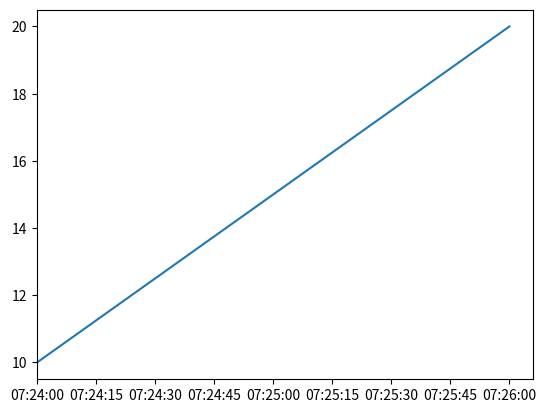

Here is the Python script that generated this plot:
import matplotlib.pyplot as plt
from datetime import datetime

# Example data
dates = [datetime(2024, 4, 30, 7, 24), datetime(2024, 4, 30, 7, 25), datetime(2024, 4, 30, 7, 26)]
values = [10, 15, 20]

# Plot the data
plt.plot(dates, values)

# Set the minimum date for the x-axis
plt.xlim(datetime(2024, 4, 30, 7, 24))

# Display the plot
plt.show()